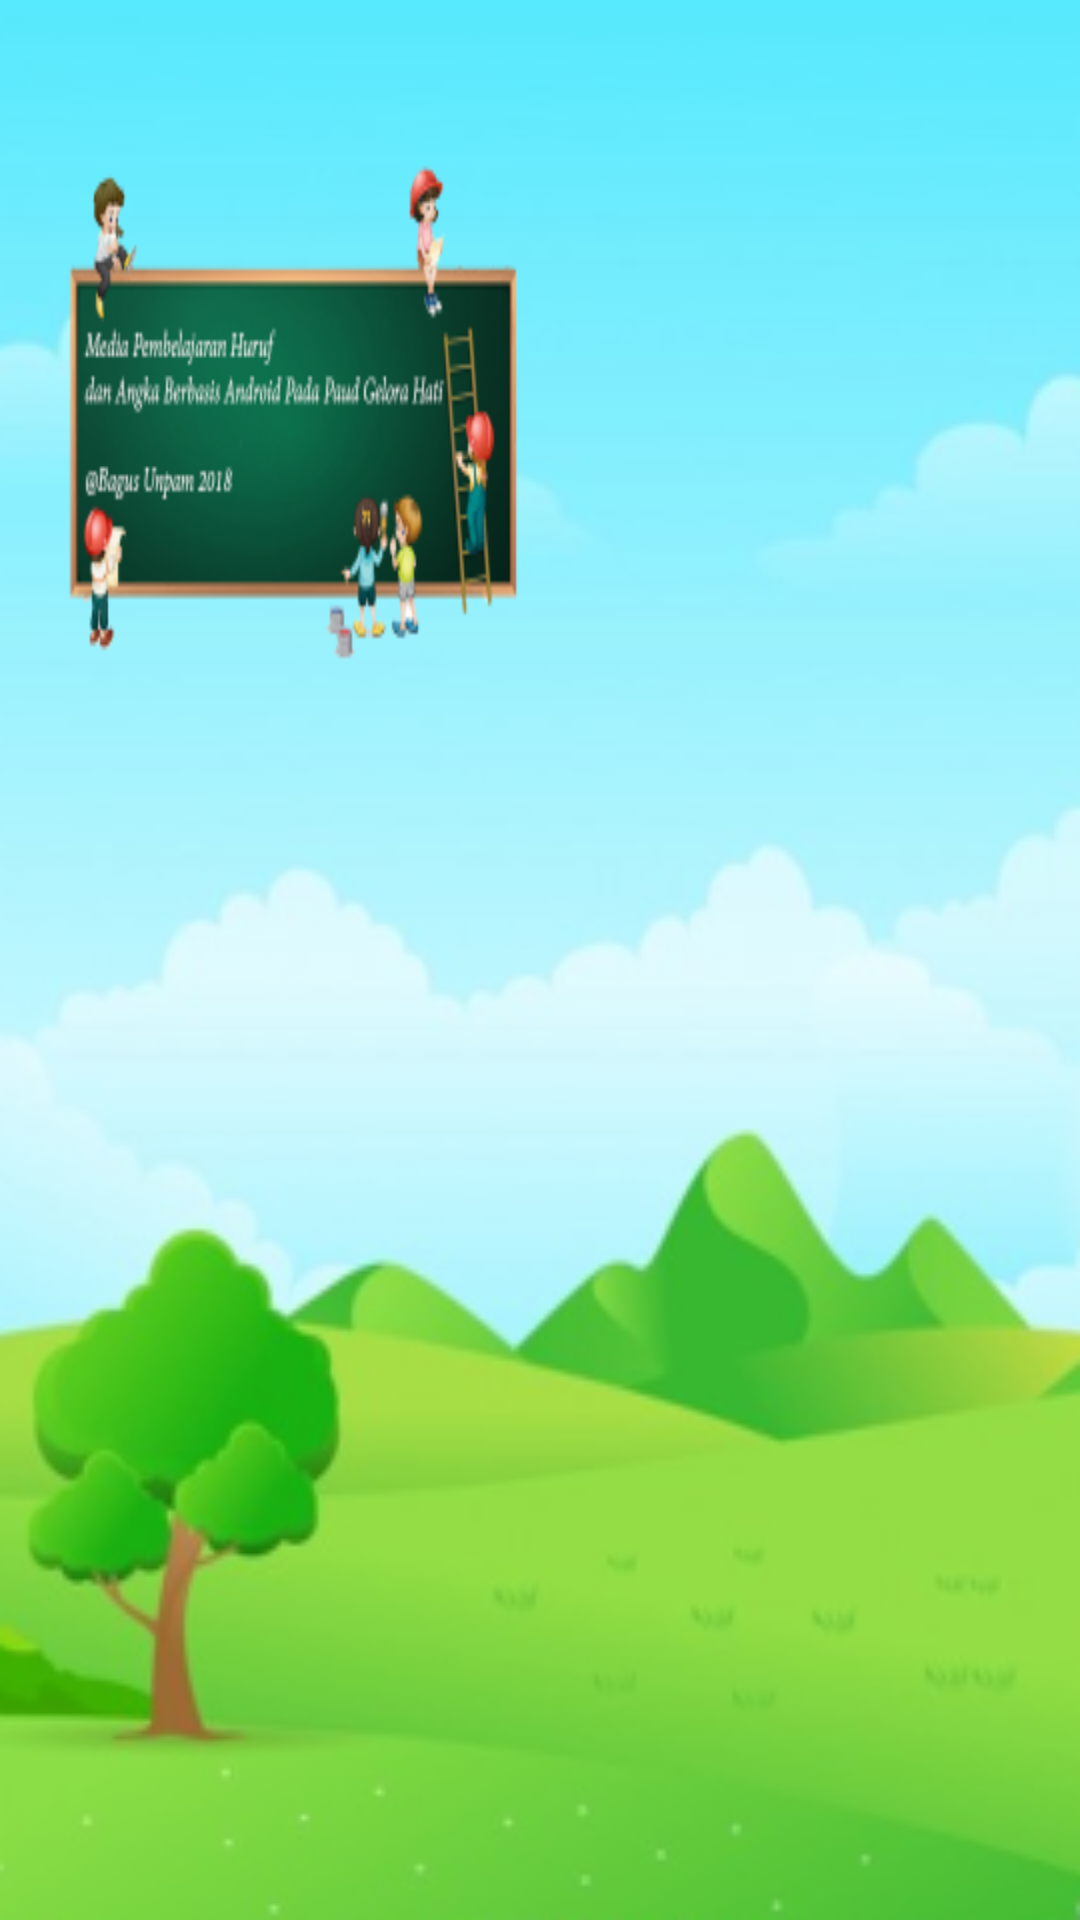

This screen was rendered from an Android layout file. Write that file and the resources it references.
<!-- AndroidManifest.xml: application theme AppTheme -->
<!-- res/layout/activity_about.xml -->
<?xml version="1.0" encoding="utf-8"?>
<RelativeLayout xmlns:android="http://schemas.android.com/apk/res/android"
    xmlns:tools="http://schemas.android.com/tools"
    android:background="@drawable/ry"
    android:layout_width="match_parent"
    android:layout_height="match_parent"
    android:paddingBottom="@dimen/activity_vertical_margin"
    android:paddingLeft="@dimen/activity_horizontal_margin"
    android:paddingRight="@dimen/activity_horizontal_margin"
    android:paddingTop="@dimen/activity_vertical_margin"
    tools:context="com.belajar.calistung.belajarcalistung.AboutActivity">

    <ImageView
        android:layout_width="wrap_content"
        android:layout_height="wrap_content"
        android:layout_alignParentTop="true"
        android:layout_alignParentLeft="true"
        android:layout_alignParentStart="true"
        android:layout_marginBottom="120dp"
        android:layout_alignParentBottom="true"
        android:background="@drawable/bgabout" />

    <Button
        android:layout_width="60dp"
        android:layout_height="60dp"
        android:onClick="kembali"
        android:layout_alignParentBottom="true"
        android:layout_centerHorizontal="true"
        android:background="@drawable/tombolback" />
</RelativeLayout>
<!-- resources referenced by this layout -->
<resources>
  <dimen name="activity_horizontal_margin">16dp</dimen>
  <dimen name="activity_vertical_margin">16dp</dimen>
  <!-- drawable bgabout: png bitmap (drawable, 120784 bytes) -->
  <!-- drawable ry: png bitmap (drawable, 184072 bytes) -->
  <style name="AppTheme" parent="Theme.AppCompat.Light.DarkActionBar">
          
          <item name="colorPrimary">@color/colorPrimary</item>
          <item name="colorPrimaryDark">@color/colorPrimaryDark</item>
          <item name="colorAccent">@color/colorAccent</item>
      </style>
  <!-- not gathered from this repository: default colours our renderer supplied (Android Studio template values) -->
  <color name="colorPrimary">#FF6200EE</color>
  <color name="colorPrimaryDark">#FF3700B3</color>
  <color name="colorAccent">#FF03DAC5</color>
</resources>
